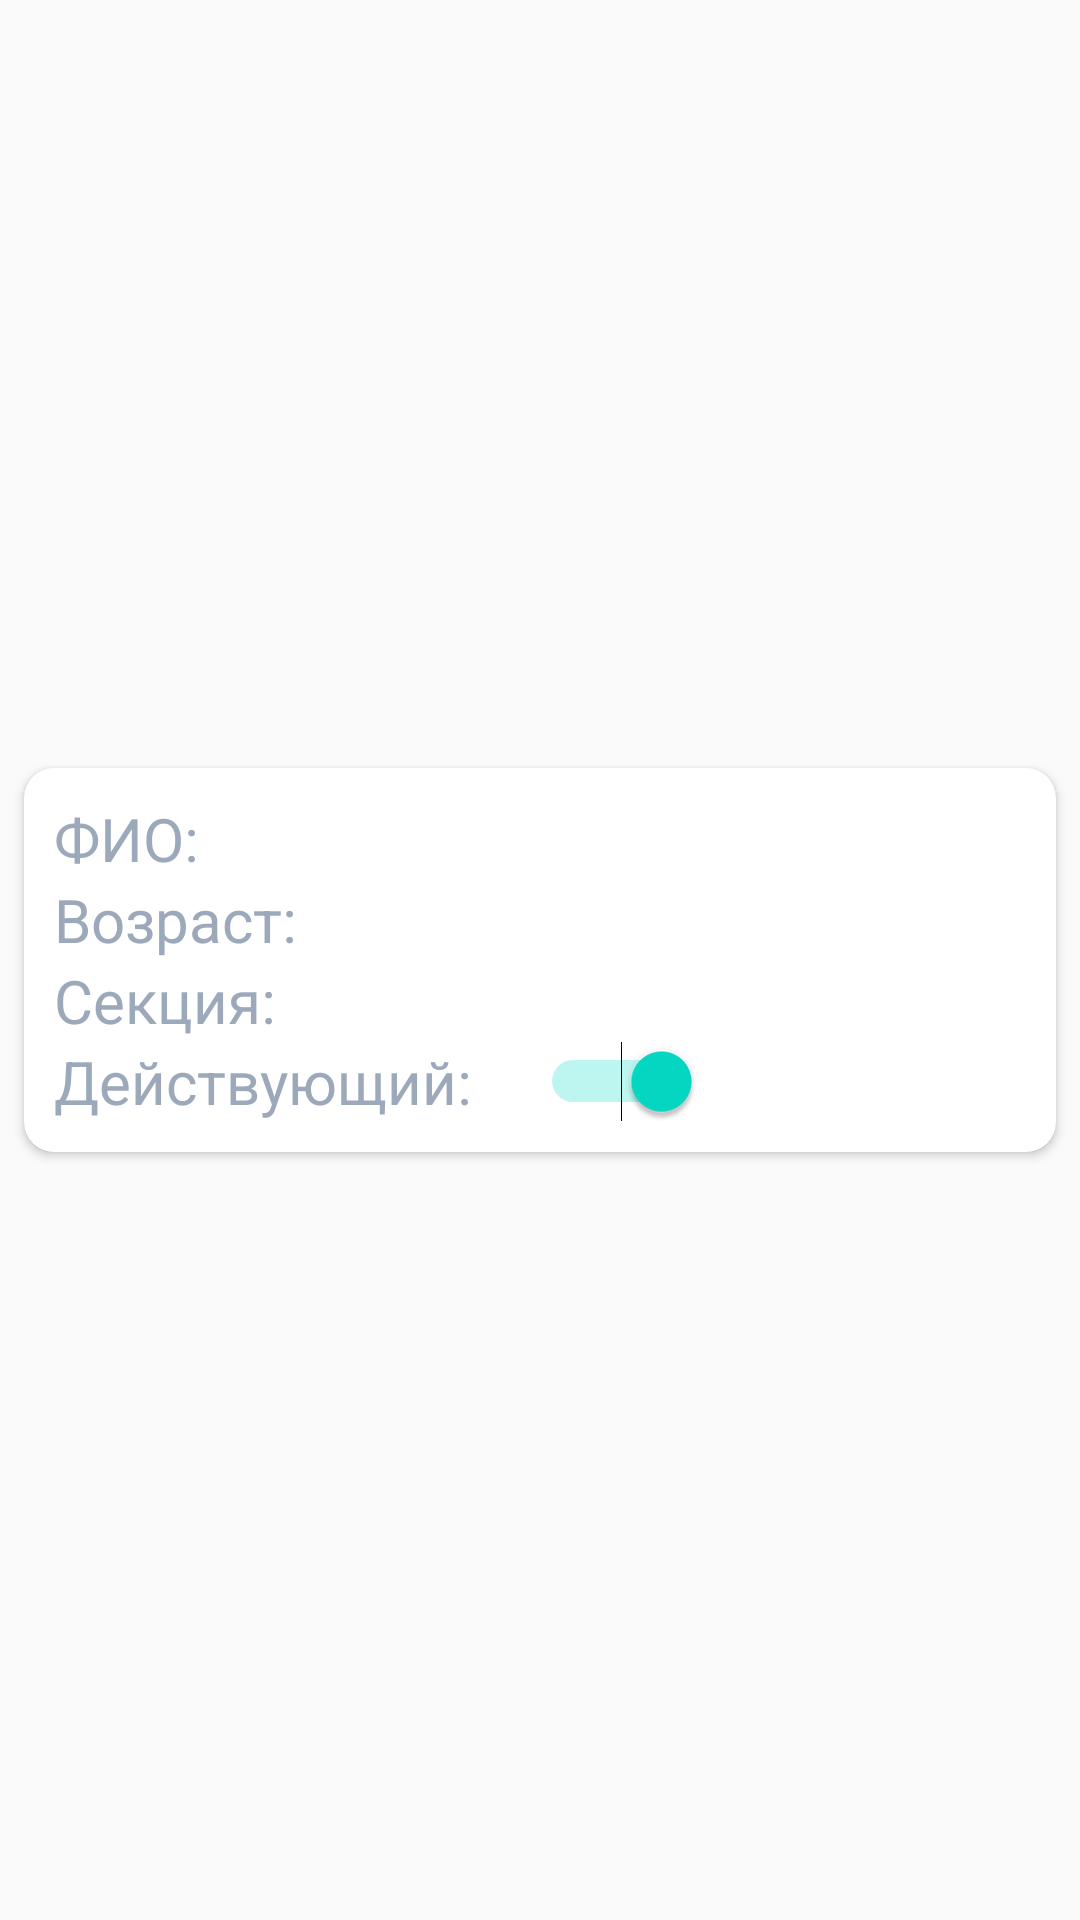

The Android layout XML behind this screen, and the referenced resources:
<!-- AndroidManifest.xml: application theme AppTheme -->
<!-- res/layout/recycler_item.xml -->
<?xml version="1.0" encoding="utf-8"?>
<androidx.constraintlayout.widget.ConstraintLayout xmlns:android="http://schemas.android.com/apk/res/android"
    xmlns:card_view="http://schemas.android.com/apk/res-auto"
    xmlns:tools="http://schemas.android.com/tools"
    android:layout_width="match_parent"
    android:layout_height="wrap_content">

    <androidx.cardview.widget.CardView
        android:id="@+id/card_view"
        android:layout_width="match_parent"
        android:layout_height="wrap_content"
        android:layout_marginStart="8dp"
        android:layout_marginTop="8dp"
        android:layout_marginEnd="8dp"
        android:layout_marginBottom="8dp"
        card_view:cardCornerRadius="10dp"
        card_view:cardElevation="2dp"
        card_view:contentPadding="10dp"
        card_view:layout_constraintBottom_toBottomOf="parent"
        card_view:layout_constraintEnd_toEndOf="parent"
        card_view:layout_constraintStart_toStartOf="parent"
        card_view:layout_constraintTop_toTopOf="parent">

        <LinearLayout
            android:layout_width="match_parent"
            android:layout_height="wrap_content"
            android:orientation="horizontal">

            <LinearLayout
                android:layout_width="match_parent"
                android:layout_height="wrap_content"
                android:layout_weight="1"
                android:orientation="vertical">

                <TextView
                    android:layout_width="wrap_content"
                    android:layout_height="wrap_content"
                    android:gravity="left"
                    android:text="ФИО:"
                    android:textColor="@color/color_gray"
                    android:textSize="20sp"
                    card_view:layout_constraintStart_toStartOf="parent"
                    card_view:layout_constraintTop_toBottomOf="parent" />

                <TextView
                    android:layout_width="wrap_content"
                    android:layout_height="wrap_content"
                    android:gravity="left"
                    android:text="Возраст:"
                    android:textColor="@color/color_gray"
                    android:textSize="20sp"
                    card_view:layout_constraintStart_toStartOf="parent"
                    card_view:layout_constraintTop_toBottomOf="parent" />

                <TextView
                    android:layout_width="wrap_content"
                    android:layout_height="wrap_content"
                    android:gravity="left"
                    android:text="Секция:"
                    android:textColor="@color/color_gray"
                    android:textSize="20sp"
                    card_view:layout_constraintStart_toStartOf="parent"
                    card_view:layout_constraintTop_toBottomOf="parent" />

                <TextView
                    android:layout_width="wrap_content"
                    android:layout_height="wrap_content"
                    android:gravity="left"
                    android:text="Действующий:"
                    android:textColor="@color/color_gray"
                    android:textSize="20sp"
                    card_view:layout_constraintStart_toStartOf="parent"
                    card_view:layout_constraintTop_toBottomOf="parent" />
            </LinearLayout>

            <LinearLayout
                android:layout_width="match_parent"
                android:layout_height="wrap_content"
                android:layout_weight="1"
                android:orientation="vertical">

                <TextView
                    android:id="@+id/tv_fio"
                    android:layout_width="wrap_content"
                    android:layout_height="wrap_content"
                    android:gravity="left"
                    android:textColor="@android:color/black"
                    android:textSize="20sp"
                    card_view:layout_constraintStart_toStartOf="parent"
                    card_view:layout_constraintTop_toBottomOf="parent" />

                <TextView
                    android:id="@+id/tv_age"
                    android:layout_width="wrap_content"
                    android:layout_height="wrap_content"
                    android:gravity="left"
                    android:textColor="@android:color/black"
                    android:textSize="20sp"
                    card_view:layout_constraintStart_toStartOf="parent"
                    card_view:layout_constraintTop_toBottomOf="parent" />

                <TextView
                    android:id="@+id/tv_section"
                    android:layout_width="wrap_content"
                    android:layout_height="wrap_content"
                    android:gravity="left"
                    android:textColor="@android:color/black"
                    android:textSize="20sp"
                    card_view:layout_constraintStart_toStartOf="parent"
                    card_view:layout_constraintTop_toBottomOf="parent" />

                <Switch
                    android:id="@+id/switch_button"
                    android:layout_width="wrap_content"
                    android:layout_height="wrap_content"
                    android:checked="true" />
            </LinearLayout>
        </LinearLayout>
    </androidx.cardview.widget.CardView>
</androidx.constraintlayout.widget.ConstraintLayout>
<!-- resources referenced by this layout -->
<resources>
  <color name="color_gray">#9ca9ba</color>
  <style name="AppTheme" parent="Theme.AppCompat.Light.NoActionBar">
          
          <item name="colorPrimary">@color/colorPrimary</item>
          <item name="colorPrimaryDark">@color/colorPrimaryDark</item>
          <item name="colorAccent">@color/colorAccent</item>
      </style>
  <color name="colorPrimary">#6200EE</color>
  <color name="colorPrimaryDark">#3700B3</color>
  <color name="colorAccent">#03DAC5</color>
</resources>
